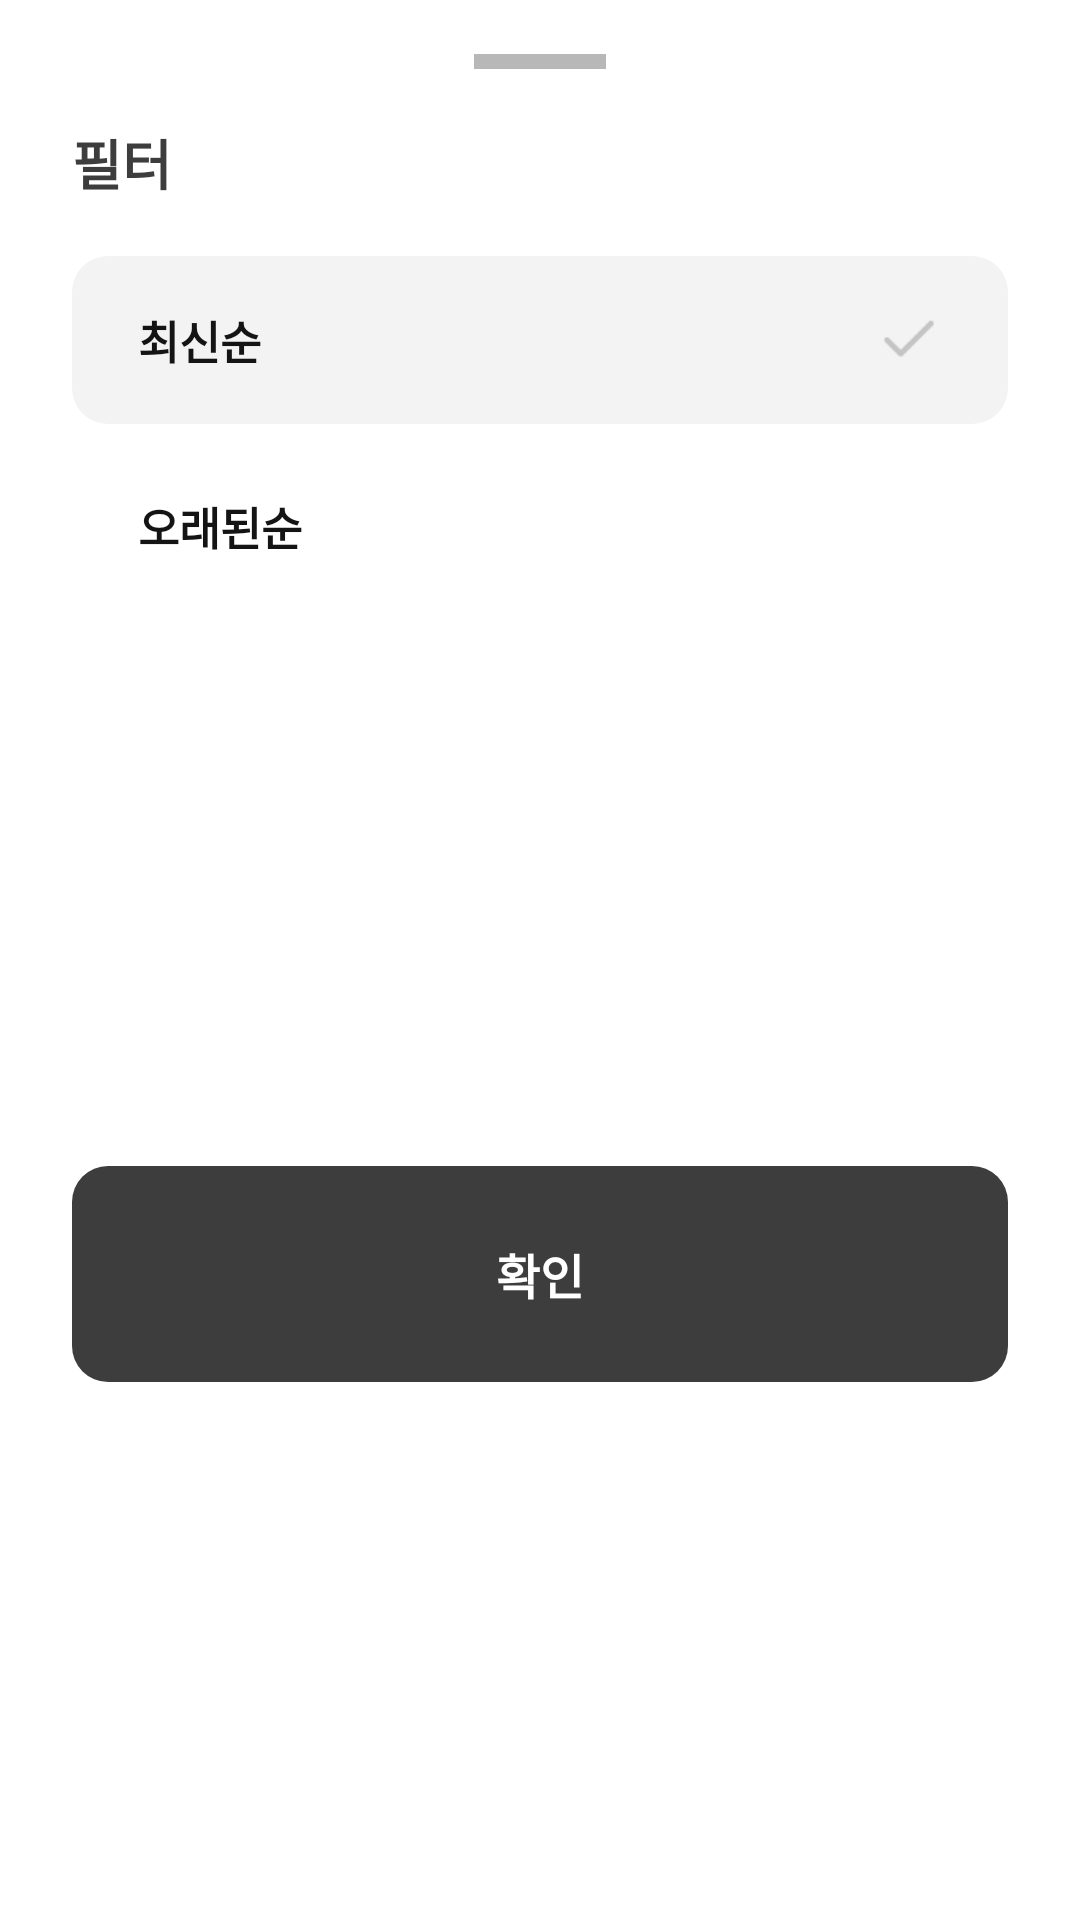

Write the Android layout XML for this screen, with the resource values it uses.
<!-- AndroidManifest.xml: application theme Theme.DrugAnalysis -->
<!-- res/layout/bottom_sheet_filter.xml -->
<?xml version="1.0" encoding="utf-8"?>
<androidx.constraintlayout.widget.ConstraintLayout
    xmlns:android="http://schemas.android.com/apk/res/android"
    xmlns:app="http://schemas.android.com/apk/res-auto"
    android:layout_width="match_parent"
    android:layout_height="wrap_content"
    android:paddingStart="24dp"
    android:paddingEnd="24dp"
    android:paddingTop="18dp"
    android:paddingBottom="22dp"
    android:background="@android:color/white">

    
    <View
        android:id="@+id/handle"
        android:layout_width="44dp"
        android:layout_height="5dp"
        android:background="#B8B8B8"
        app:layout_constraintTop_toTopOf="parent"
        app:layout_constraintStart_toStartOf="parent"
        app:layout_constraintEnd_toEndOf="parent"/>

    <TextView
        android:id="@+id/tvTitle"
        android:layout_width="0dp"
        android:layout_height="wrap_content"
        android:text="필터"
        android:textStyle="bold"
        android:textSize="18sp"
        android:textColor="#3D3D3D"
        android:layout_marginTop="18dp"
        app:layout_constraintTop_toBottomOf="@id/handle"
        app:layout_constraintStart_toStartOf="parent"
        app:layout_constraintEnd_toEndOf="parent"/>

    
    <androidx.constraintlayout.widget.ConstraintLayout
        android:id="@+id/itemLatest"
        android:layout_width="0dp"
        android:layout_height="56dp"
        android:layout_marginTop="18dp"
        android:background="@drawable/bg_filter_item_selected"
        app:layout_constraintTop_toBottomOf="@id/tvTitle"
        app:layout_constraintStart_toStartOf="parent"
        app:layout_constraintEnd_toEndOf="parent">

        <TextView
            android:id="@+id/tvLatest"
            android:layout_width="wrap_content"
            android:layout_height="wrap_content"
            android:text="최신순"
            android:textSize="15sp"
            android:textStyle="bold"
            android:textColor="#141414"
            android:layout_marginStart="22dp"
            app:layout_constraintStart_toStartOf="parent"
            app:layout_constraintTop_toTopOf="parent"
            app:layout_constraintBottom_toBottomOf="parent"/>

        <ImageView
            android:id="@+id/ivCheckLatest"
            android:layout_width="22dp"
            android:layout_height="22dp"
            android:layout_marginEnd="22dp"
            android:src="@drawable/ic_check"
            app:layout_constraintEnd_toEndOf="parent"
            app:layout_constraintTop_toTopOf="parent"
            app:layout_constraintBottom_toBottomOf="parent"/>
    </androidx.constraintlayout.widget.ConstraintLayout>

    
    <androidx.constraintlayout.widget.ConstraintLayout
        android:id="@+id/itemOldest"
        android:layout_width="0dp"
        android:layout_height="56dp"
        android:layout_marginTop="6dp"
        app:layout_constraintTop_toBottomOf="@id/itemLatest"
        app:layout_constraintStart_toStartOf="parent"
        app:layout_constraintEnd_toEndOf="parent">

        <TextView
            android:id="@+id/tvOldest"
            android:layout_width="wrap_content"
            android:layout_height="wrap_content"
            android:text="오래된순"
            android:textSize="15sp"
            android:textStyle="bold"
            android:textColor="#141414"
            android:layout_marginStart="22dp"
            app:layout_constraintStart_toStartOf="parent"
            app:layout_constraintTop_toTopOf="parent"
            app:layout_constraintBottom_toBottomOf="parent"/>

        <ImageView
            android:id="@+id/ivCheckOldest"
            android:layout_width="22dp"
            android:layout_height="22dp"
            android:layout_marginEnd="22dp"
            android:src="@drawable/ic_check"
            android:visibility="gone"
            app:layout_constraintEnd_toEndOf="parent"
            app:layout_constraintTop_toTopOf="parent"
            app:layout_constraintBottom_toBottomOf="parent"/>
    </androidx.constraintlayout.widget.ConstraintLayout>

    
    <TextView
        android:id="@+id/btnConfirm"
        android:layout_width="0dp"
        android:layout_height="72dp"
        android:layout_marginTop="28dp"
        android:background="@drawable/bg_confirm_btn"
        android:gravity="center"
        android:text="확인"
        android:textColor="#FFFFFF"
        android:textStyle="bold"
        android:textSize="16sp"
        app:layout_constraintTop_toBottomOf="@id/itemOldest"
        app:layout_constraintStart_toStartOf="parent"
        app:layout_constraintEnd_toEndOf="parent"
        app:layout_constraintBottom_toBottomOf="parent"/>

</androidx.constraintlayout.widget.ConstraintLayout>
<!-- resources referenced by this layout -->
<resources>
  <!-- drawable bg_confirm_btn (drawable) -->
  <?xml version="1.0" encoding="utf-8"?>
  <shape xmlns:android="http://schemas.android.com/apk/res/android">
      <solid android:color="#3D3D3D"/>
      <corners android:radius="12dp"/>
  </shape>
  <!-- drawable bg_filter_item_selected (drawable) -->
  <?xml version="1.0" encoding="utf-8"?>
  <shape xmlns:android="http://schemas.android.com/apk/res/android">
      <solid android:color="#F4F3F3"/>
      <corners android:radius="12dp"/>
  </shape>
  <!-- drawable ic_check: png bitmap (drawable, 248 bytes) -->
  <style name="Theme.DrugAnalysis" parent="Base.Theme.DrugAnalysis" />
  <style name="Base.Theme.DrugAnalysis" parent="Theme.Material3.DayNight.NoActionBar">
          
          
      </style>
</resources>
